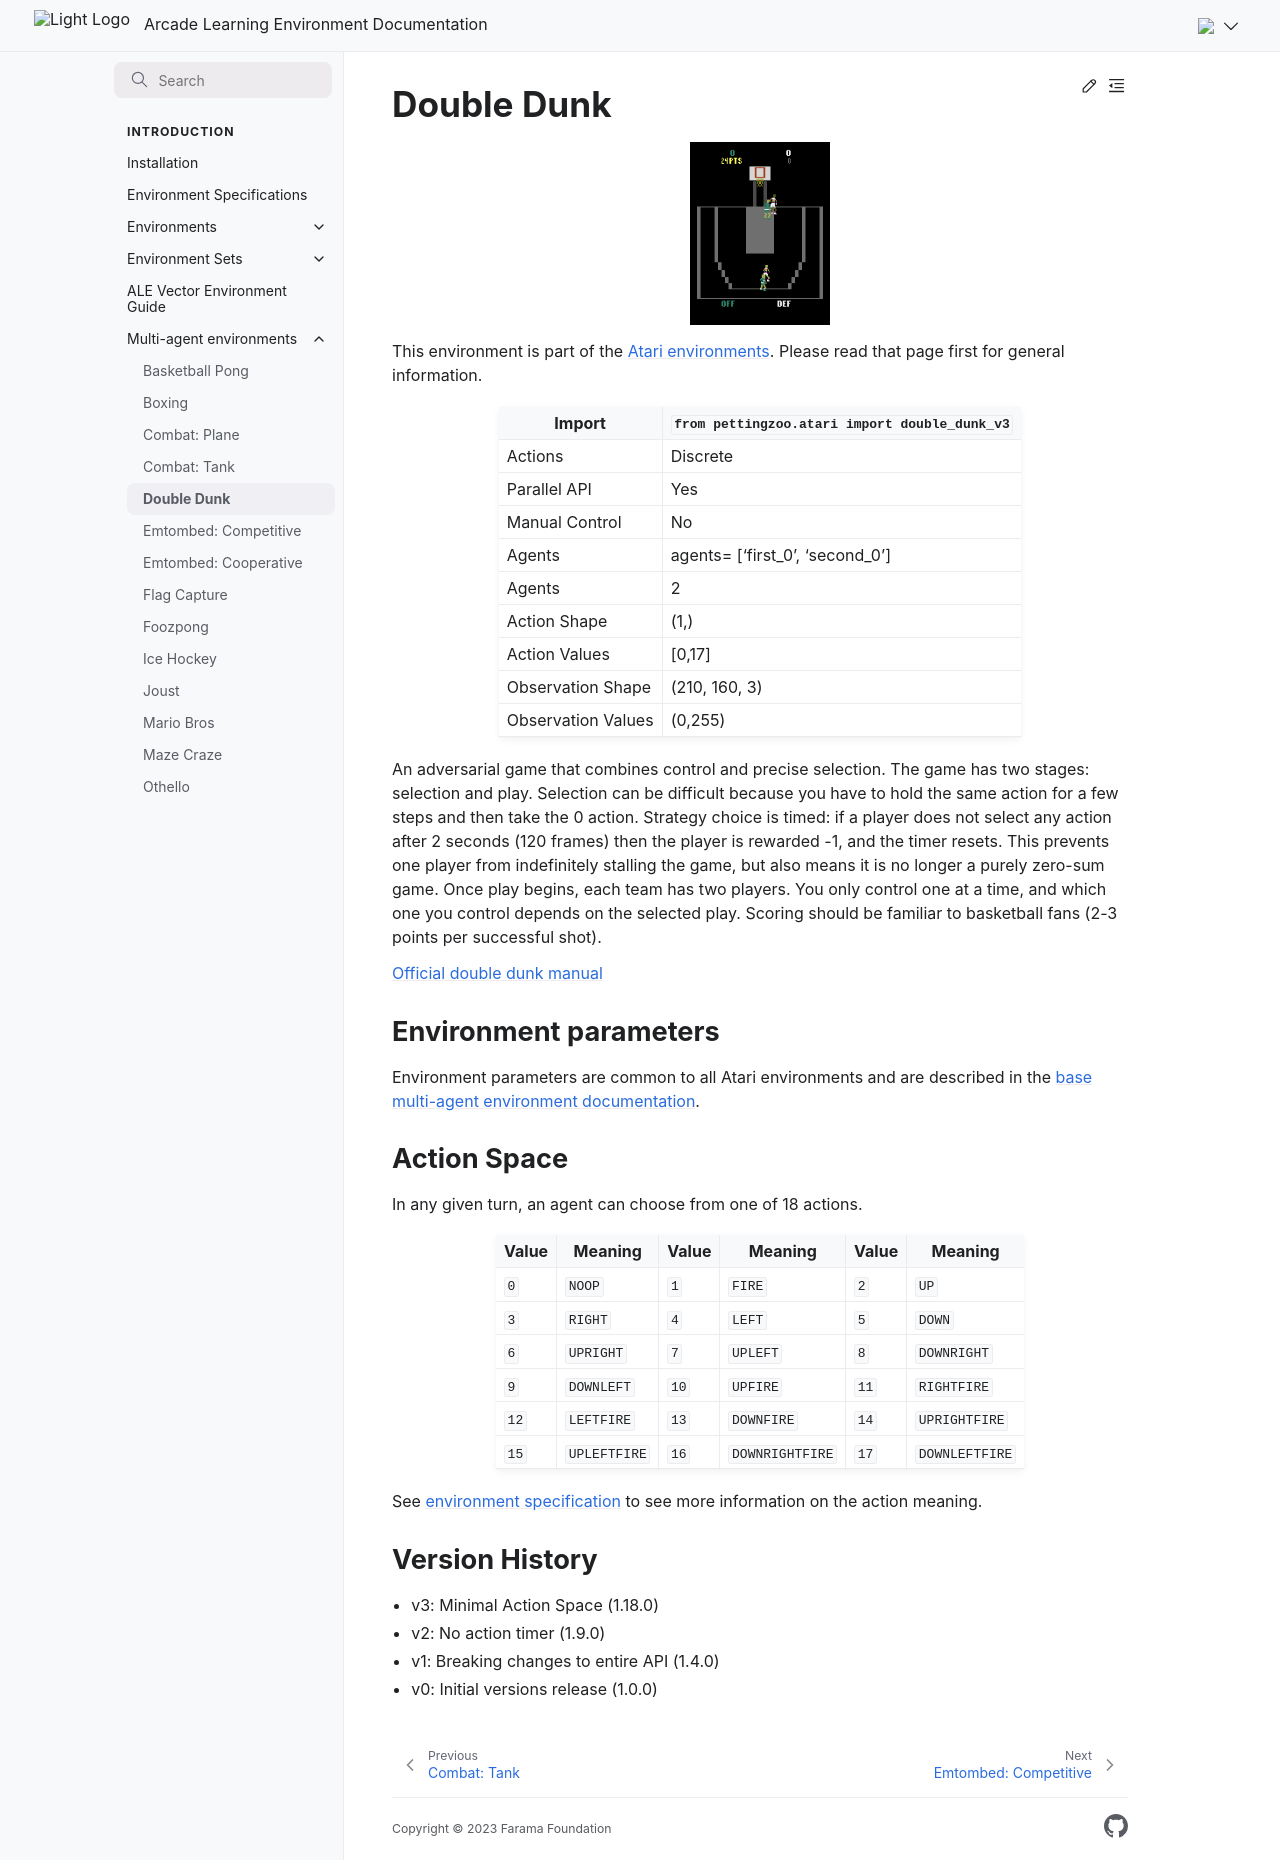

repository: Farama-Foundation/Arcade-Learning-Environment · page: main/multi-agent-environments/double_dunk/index.html · generator: sphinx


# Double Dunk

```{figure} ../_static/videos/multi-agent-environments/double_dunk.gif
:width: 140px
:name: double_dunk
```

This environment is part of the <a href='..'>Atari environments</a>. Please read that page first for general information.

| Import             | `from pettingzoo.atari import double_dunk_v3` |
|--------------------|-----------------------------------------------|
| Actions            | Discrete                                      |
| Parallel API       | Yes                                           |
| Manual Control     | No                                            |
| Agents             | agents= ['first_0', 'second_0']               |
| Agents             | 2                                             |
| Action Shape       | (1,)                                          |
| Action Values      | [0,17]                                        |
| Observation Shape  | (210, 160, 3)                                 |
| Observation Values | (0,255)                                       |

An adversarial game that combines control and precise selection. The game has two stages: selection and play. Selection can be difficult because you have to hold the same action for a few steps and then take the 0 action. Strategy choice is timed: if a player does not select any action after 2 seconds (120 frames) then the player is rewarded -1, and the timer resets. This prevents one player from indefinitely stalling the game, but also means it is no longer a purely zero-sum game. Once play begins, each team has two players. You only control one at a time, and which one you control depends on the selected play. Scoring should be familiar to basketball fans (2-3 points per successful shot).

[Official double dunk manual](https://atariage.com/manual_html_page.php?SoftwareLabelID=153)

## Environment parameters

Environment parameters are common to all Atari environments and are described in the [base multi-agent environment documentation](../multi-agent-environments).

## Action Space

In any given turn, an agent can choose from one of 18 actions.

| Value   | Meaning      | Value   | Meaning         | Value   | Meaning        |
|---------|--------------|---------|-----------------|---------|----------------|
| `0`     | `NOOP`       | `1`     | `FIRE`          | `2`     | `UP`           |
| `3`     | `RIGHT`      | `4`     | `LEFT`          | `5`     | `DOWN`         |
| `6`     | `UPRIGHT`    | `7`     | `UPLEFT`        | `8`     | `DOWNRIGHT`    |
| `9`     | `DOWNLEFT`   | `10`    | `UPFIRE`        | `11`    | `RIGHTFIRE`    |
| `12`    | `LEFTFIRE`   | `13`    | `DOWNFIRE`      | `14`    | `UPRIGHTFIRE`  |
| `15`    | `UPLEFTFIRE` | `16`    | `DOWNRIGHTFIRE` | `17`    | `DOWNLEFTFIRE` |

See [environment specification](../env-spec) to see more information on the action meaning.

## Version History

* v3: Minimal Action Space (1.18.0)
* v2: No action timer (1.9.0)
* v1: Breaking changes to entire API (1.4.0)
* v0: Initial versions release (1.0.0)
